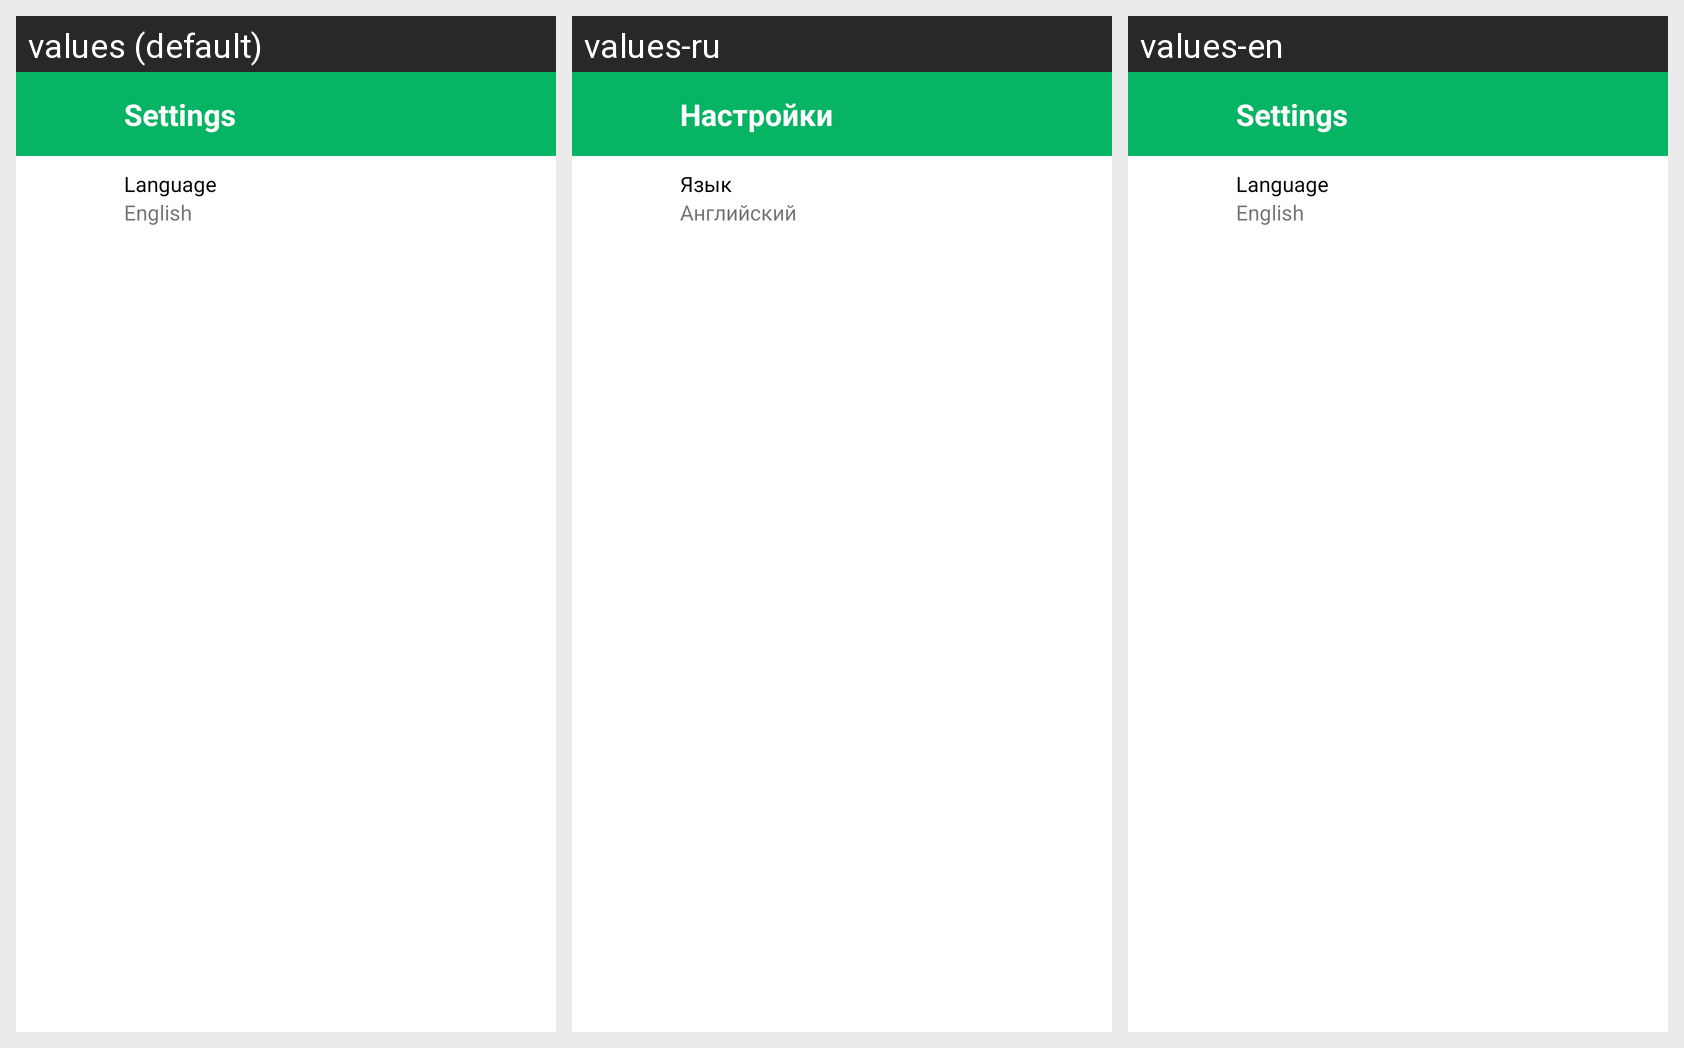

Here is an Android app screen in its default locale and in the app's own translations. Write out the translated-string differences for the strings that appear on this screen.
Android screen res/layout/screen_settings.xml rendered under 3 locales, left to right: values (default), values-ru, values-en. Device: Nexus 5 (rendered at 1080×1920; each locale shown at half size, 540×960, under a caption strip naming it); theme Theme.OnlineMathGame.
Strings drawn on this screen, with the default value and each locale's value (text and hints the layout hard-codes, and strings that could not be matched under every locale, appear in the picture but are not listed):

settings
  values: Settings
  values-ru: Настройки
  values-en: Settings

language
  values: Language
  values-ru: Язык
  values-en: Language

lang_text
  values: English
  values-ru: Английский
  values-en: English
